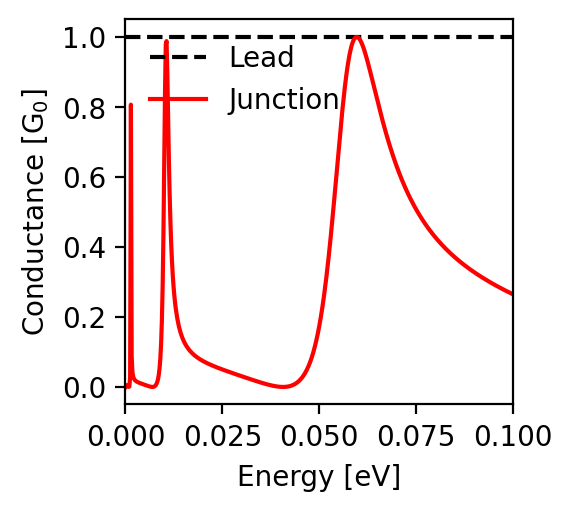

The file beside this chart, header and first rows:
energy; conductance
-0.1; 0.265
-0.0998; 0.266
-0.0996; 0.267
-0.0994; 0.268
-0.0992; 0.269
-0.099; 0.27
-0.0988; 0.271
-0.0986; 0.272
-0.0984; 0.273
-0.0982; 0.275
-0.098; 0.276
-0.0978; 0.277
-0.0976; 0.278
-0.0974; 0.279
-0.0972; 0.28
-0.097; 0.281
-0.0968; 0.283
-0.0966; 0.284
-0.0964; 0.285
-0.0962; 0.286
-0.096; 0.287
-0.0958; 0.289
-0.0956; 0.29
-0.0954; 0.291
-0.0952; 0.292
-0.095; 0.294
-0.0948; 0.295
-0.0946; 0.296
-0.0944; 0.297
-0.0942; 0.299
-0.094; 0.3
-0.0938; 0.301
-0.0936; 0.302
-0.0934; 0.304
-0.0932; 0.305
-0.093; 0.306
-0.0928; 0.308
-0.0926; 0.309
-0.0924; 0.31
-0.0922; 0.312
-0.092; 0.313
-0.0918; 0.315
-0.0916; 0.316
-0.0914; 0.317
-0.0912; 0.319
-0.091; 0.32
-0.0908; 0.322
-0.0906; 0.323
-0.0904; 0.325
-0.0902; 0.326
-0.09; 0.328
-0.0898; 0.329
-0.0896; 0.331
-0.0894; 0.332
-0.0892; 0.334
-0.089; 0.335
-0.0888; 0.337
-0.0886; 0.339
-0.0884; 0.34
-0.0882; 0.342
... 941 more rows
